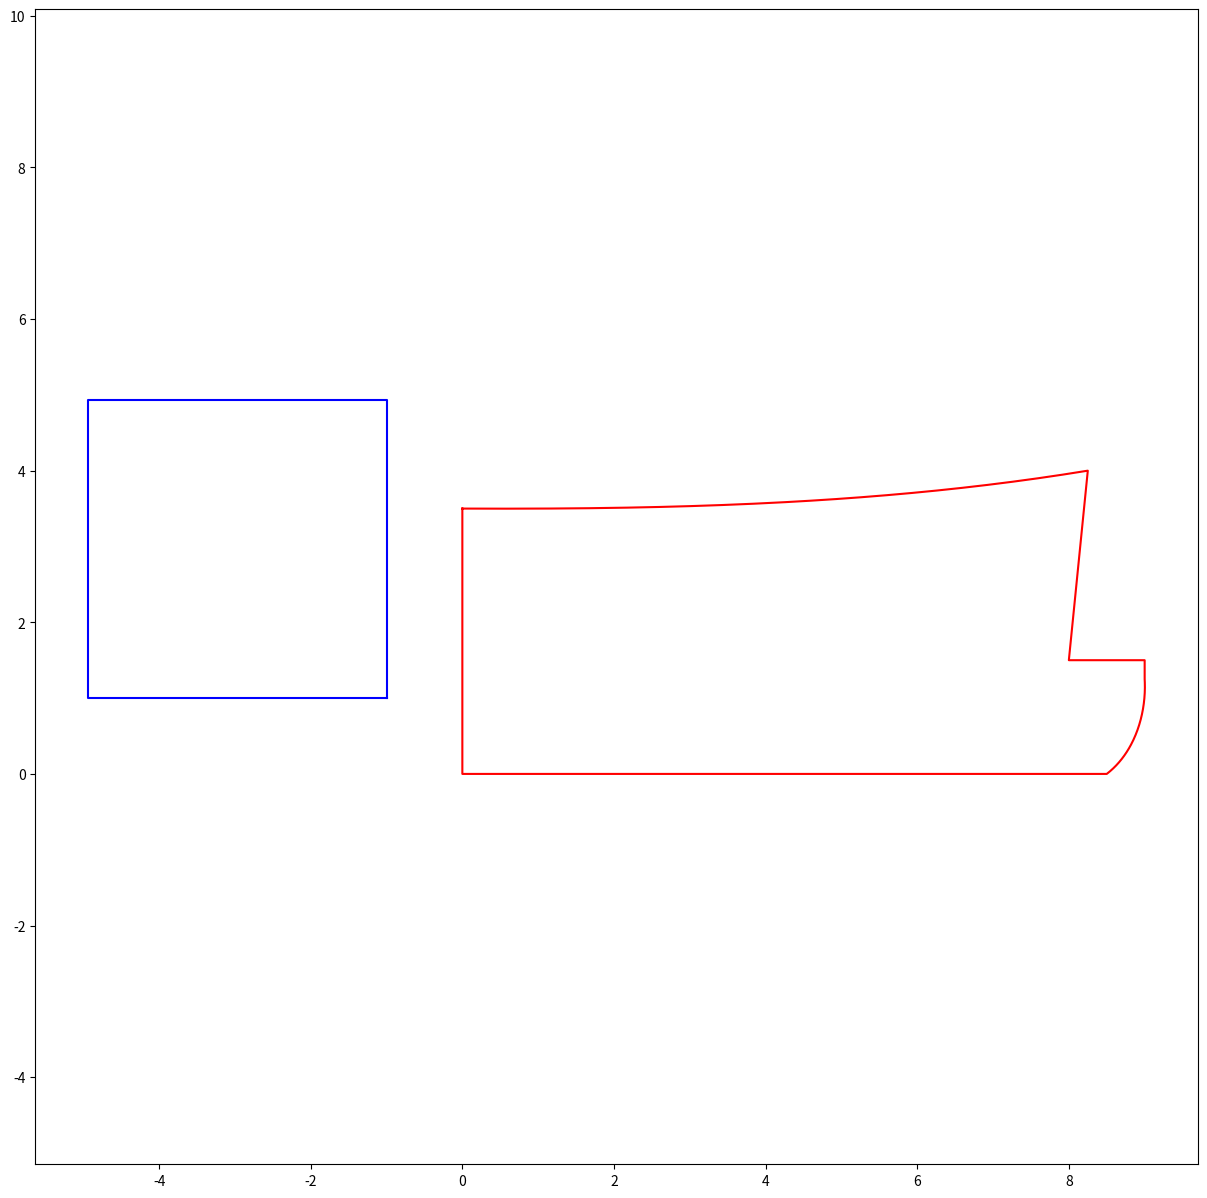

Generate this figure with matplotlib:
import numpy as np
import matplotlib.pyplot as plt
from scipy import interpolate

def curvevia(arr):
	xt = arr[:,0]
	yt = arr[:,1]
	tck,u = interpolate.splprep( [xt,yt] ,s = 0 )
	xt, yt = interpolate.splev( np.linspace(0,1,100), tck,der = 0)
	return xt,yt
	
#changelog 26/05/17
#made the shirt length longer - previously, 2 inches added; now 3.25
#made the armhole curves more symmetric
#extended the shoulder offset from 0.25 to 1 (overall 2 inches added now)
#collar slightly reshaped
#chest offset increased slightly from 10 to 12
#removed offset for armscye round (was -2)	
	

#reference 10cm x 10cm square
xsquare = [-1, -4.937, -4.937, -1, -1]
ysquare = [1, 1, 4.937, 4.937, 1]
	
#needed values
chest_circ = 41+12 #if x is measured value, take x+12
full_length = 29+3.25 #x+3.25 
shoulder_length = 11 #x/2+1
neck_round = 17.0 #this is taken elliptical, so offset might be needed from 3d model
neck_l = neck_round/6.0
neck_w = neck_round/6.0
shoulder_shape = 2.5 #lower value needed (~1) for kids
armscye_round = 19.5/2 #=(x/2); needs calibration from actual models

back_length = full_length - 3.5
sleeve_length = 12.5 #x+2
sleeve_circum = 13/2+0.75 +3#(=x/2 + 0.75) requires checking from models # +3 new update for kinect values 

ptA = (0,0)
ptB = (neck_round/2.0,0)
ptC = (neck_round/2.0+0.5, 1.25) #total collar height = 1.5+2.5; here 1.25 = 1.5 - 0.25;
ptD = (ptC[0],1.5)
ptE = (ptD[0] - 1, ptD[1])
ptF = (ptD[0] - 0.75, 4) 
ptG = (0.0,3.5)

xvals = np.array([ptG[0],ptA[0],ptB[0]])
yvals = np.array([ptG[1],ptA[1],ptB[1]])

#B to C
z1 = (ptB[0]+0.2,ptB[1]+0.2)
z2 = (ptC[0],ptC[1]-0.2)
arr = np.array([ptB,z1,z2,ptC])
xt,yt = curvevia(arr)
xvals = np.append(xvals,xt)
yvals = np.append(yvals,yt)

xvals = np.append(xvals,[ptD[0],ptE[0],ptF[0]])
yvals = np.append(yvals,[ptD[1],ptE[1],ptF[1]])

#F to G curve
p1 = (1.0/8.0*(neck_round/2.0),ptG[1])
p2 = (3.0/4.0*(neck_round/2.0),ptG[1]+0.25)
arr = np.array([ptF,p2,p1,ptG])
xt,yt = curvevia(arr)
xvals = np.append(xvals,xt)
yvals = np.append(yvals,yt)

plt.figure(1,(15,15))
plt.plot(xvals,yvals,'-r',xsquare,ysquare,'-b')
plt.axis('equal')
plt.savefig('collar.png')
plt.show()